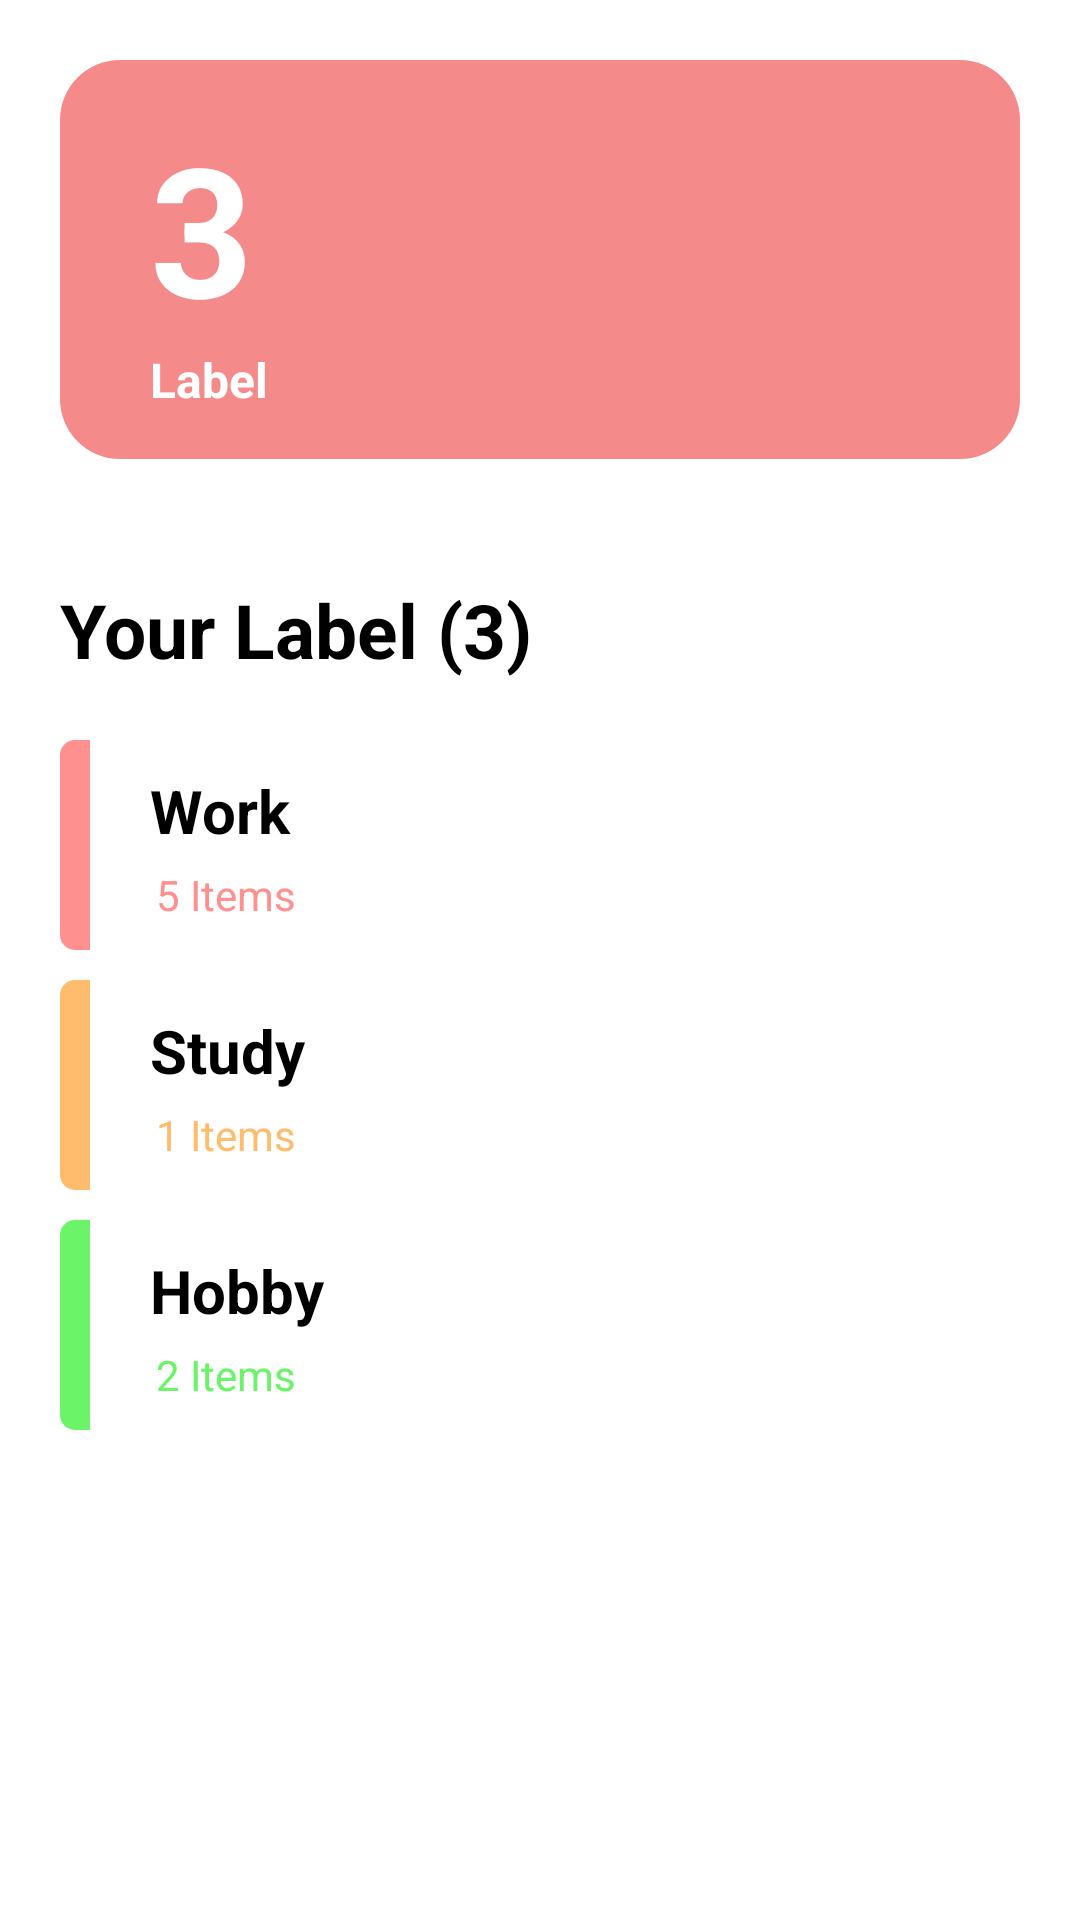

The Android layout XML behind this screen, and the referenced resources:
<!-- AndroidManifest.xml: application theme Theme.ToDoSync -->
<!-- res/layout/fragment_label_content.xml -->
<?xml version="1.0" encoding="utf-8"?>
<RelativeLayout xmlns:android="http://schemas.android.com/apk/res/android"
    xmlns:app="http://schemas.android.com/apk/res-auto"
    xmlns:tools="http://schemas.android.com/tools"
    android:layout_width="match_parent"
    android:layout_height="match_parent"
    tools:context=".ui.label.LabelContentFragment">
    <LinearLayout
        android:layout_width="match_parent"
        android:layout_height="match_parent"
        android:orientation="vertical">
        <RelativeLayout
            android:layout_margin="20dp"
            android:layout_width="match_parent"
            android:layout_height="150dp"
            android:background="@drawable/topic_round"
            android:backgroundTint="#F58A8A"
            android:layout_weight="1"
            >
            <LinearLayout
                android:layout_width="wrap_content"
                android:layout_height="wrap_content"
                android:layout_centerVertical="true"
                android:orientation="vertical"
                >
                <TextView
                    android:layout_marginLeft="30dp"
                    android:layout_width="wrap_content"
                    android:layout_height="wrap_content"
                    android:text="3"
                    android:textSize="60dp"
                    android:textColor="@color/white"
                    android:textStyle="bold"/>
                <TextView
                    android:layout_marginLeft="30dp"
                    android:layout_width="wrap_content"
                    android:layout_height="wrap_content"
                    android:text="Label"
                    android:textSize="16dp"
                    android:textColor="@color/white"
                    android:textStyle="bold"/>
            </LinearLayout>

            <ImageView
                android:layout_width="100dp"
                android:layout_height="100dp"
                android:layout_alignParentRight="true"
                android:layout_centerVertical="true"
                android:layout_marginRight="30dp"
                android:background="@drawable/ic_baseline_label_24" />
        </RelativeLayout>
        <androidx.core.widget.NestedScrollView
            android:layout_width="match_parent"
            android:layout_height="match_parent"
            android:layout_weight="10">

            <LinearLayout
                android:layout_width="match_parent"
                android:layout_height="match_parent"
                android:minHeight="530dp"
                android:orientation="vertical">
                <TextView
                    android:layout_marginHorizontal="20dp"
                    android:layout_marginVertical="20dp"
                    android:layout_width="match_parent"
                    android:layout_height="wrap_content"
                    android:text="Your Label (3)"
                    android:textSize="25dp"
                    android:textColor="@color/black"
                    android:textStyle="bold"/>
                <RelativeLayout
                    android:layout_marginHorizontal="20dp"
                    android:layout_marginBottom="10dp"
                    android:layout_width="match_parent"
                    android:layout_height="70dp"
                    android:background="@drawable/dropshadow_card"
                    android:elevation="20dp"
                    android:outlineSpotShadowColor="@color/black">

                    <ImageView
                        android:layout_width="10dp"
                        android:layout_height="70dp"
                        android:background="@drawable/piority_mark"
                        android:backgroundTint="#FF9090" />

                    <LinearLayout
                        android:paddingHorizontal="30dp"
                        android:layout_width="wrap_content"
                        android:layout_height="50dp"
                        android:layout_centerVertical="true"
                        android:orientation="vertical">
                        <TextView
                            android:layout_marginBottom="5dp"
                            android:layout_width="wrap_content"
                            android:layout_height="wrap_content"
                            android:text="Work"
                            android:textSize="20dp"
                            android:textStyle="bold"
                            android:textColor="@color/black"/>
                        <LinearLayout
                            android:layout_marginLeft="2dp"
                            android:layout_width="wrap_content"
                            android:layout_height="wrap_content"
                            android:orientation="horizontal">
                            <TextView
                                android:layout_width="wrap_content"
                                android:layout_height="wrap_content"
                                android:textColor="#FF9090"
                                android:text="5 Items"/>
                        </LinearLayout>
                    </LinearLayout>

                </RelativeLayout>
                <RelativeLayout
                    android:layout_marginHorizontal="20dp"
                    android:layout_marginBottom="10dp"
                    android:layout_width="match_parent"
                    android:layout_height="70dp"
                    android:background="@drawable/dropshadow_card"
                    android:elevation="20dp"
                    android:outlineSpotShadowColor="@color/black">

                    <ImageView
                        android:layout_width="10dp"
                        android:layout_height="70dp"
                        android:background="@drawable/piority_mark"
                        android:backgroundTint="#FFBC6D" />

                    <LinearLayout
                        android:paddingHorizontal="30dp"
                        android:layout_width="wrap_content"
                        android:layout_height="50dp"
                        android:layout_centerVertical="true"
                        android:orientation="vertical">
                        <TextView
                            android:layout_marginBottom="5dp"
                            android:layout_width="wrap_content"
                            android:layout_height="wrap_content"
                            android:text="Study"
                            android:textSize="20dp"
                            android:textStyle="bold"
                            android:textColor="@color/black"/>
                        <LinearLayout
                            android:layout_marginLeft="2dp"
                            android:layout_width="wrap_content"
                            android:layout_height="wrap_content"
                            android:orientation="horizontal">
                            <TextView
                                android:layout_width="wrap_content"
                                android:layout_height="wrap_content"
                                android:textColor="#FFBC6D"
                                android:text="1 Items"/>
                        </LinearLayout>
                    </LinearLayout>

                </RelativeLayout>
                <RelativeLayout
                    android:layout_marginHorizontal="20dp"
                    android:layout_marginBottom="10dp"
                    android:layout_width="match_parent"
                    android:layout_height="70dp"
                    android:background="@drawable/dropshadow_card"
                    android:elevation="20dp"
                    android:outlineSpotShadowColor="@color/black">

                    <ImageView
                        android:layout_width="10dp"
                        android:layout_height="70dp"
                        android:background="@drawable/piority_mark"
                        android:backgroundTint="#6BF468" />

                    <LinearLayout
                        android:paddingHorizontal="30dp"
                        android:layout_width="wrap_content"
                        android:layout_height="50dp"
                        android:layout_centerVertical="true"
                        android:orientation="vertical">
                        <TextView
                            android:layout_marginBottom="5dp"
                            android:layout_width="wrap_content"
                            android:layout_height="wrap_content"
                            android:text="Hobby"
                            android:textSize="20dp"
                            android:textStyle="bold"
                            android:textColor="@color/black"/>
                        <LinearLayout
                            android:layout_marginLeft="2dp"
                            android:layout_width="wrap_content"
                            android:layout_height="wrap_content"
                            android:orientation="horizontal">
                            <TextView
                                android:layout_width="wrap_content"
                                android:layout_height="wrap_content"
                                android:textColor="#6BF468"
                                android:text="2 Items"/>
                        </LinearLayout>
                    </LinearLayout>

                </RelativeLayout>

                <ImageView
                    android:layout_width="match_parent"
                    android:layout_height="100dp"
                    />
            </LinearLayout>
        </androidx.core.widget.NestedScrollView>
    </LinearLayout>
</RelativeLayout>
<!-- resources referenced by this layout -->
<resources>
  <color name="black">#FF000000</color>
  <color name="white">#FFFFFFFF</color>
  <!-- drawable piority_mark (drawable) -->
  <?xml version="1.0" encoding="utf-8"?>
  <shape
      android:shape="rectangle"
      xmlns:android="http://schemas.android.com/apk/res/android" >
  
      <solid android:color="@color/white"/>
      <corners
          android:topLeftRadius="5dp"
          android:bottomLeftRadius="5dp"/>
  </shape>
  <!-- drawable topic_round (drawable) -->
  <?xml version="1.0" encoding="utf-8"?>
  <shape
      android:shape="rectangle"
      xmlns:android="http://schemas.android.com/apk/res/android" >
  
      <solid android:color="@color/white"/>
      <corners android:radius="20dp" />
  </shape>
  <style name="Theme.ToDoSync" parent="Theme.MaterialComponents.DayNight.NoActionBar">
          
          <item name="colorPrimary">@color/black</item>
          <item name="colorPrimaryVariant">@color/grey_c</item>
          <item name="colorOnPrimary">@color/black</item>
          
          <item name="colorSecondary">@color/teal_200</item>
          <item name="colorSecondaryVariant">@color/teal_700</item>
          <item name="colorOnSecondary">@color/black</item>
          
          <item name="android:statusBarColor" tools:targetApi="l">@color/white</item>
          <item name="android:windowLightStatusBar">true</item>
          
          <item name="android:windowActionBar">false</item>
          <item name="android:windowNoTitle">true</item>
          <item name="android:navigationBarColor">?attr/colorPrimaryVariant</item>
      </style>
  <color name="grey_c">#ccc</color>
  <color name="teal_200">#FF000000</color>
  <color name="teal_700">#696969</color>
</resources>
